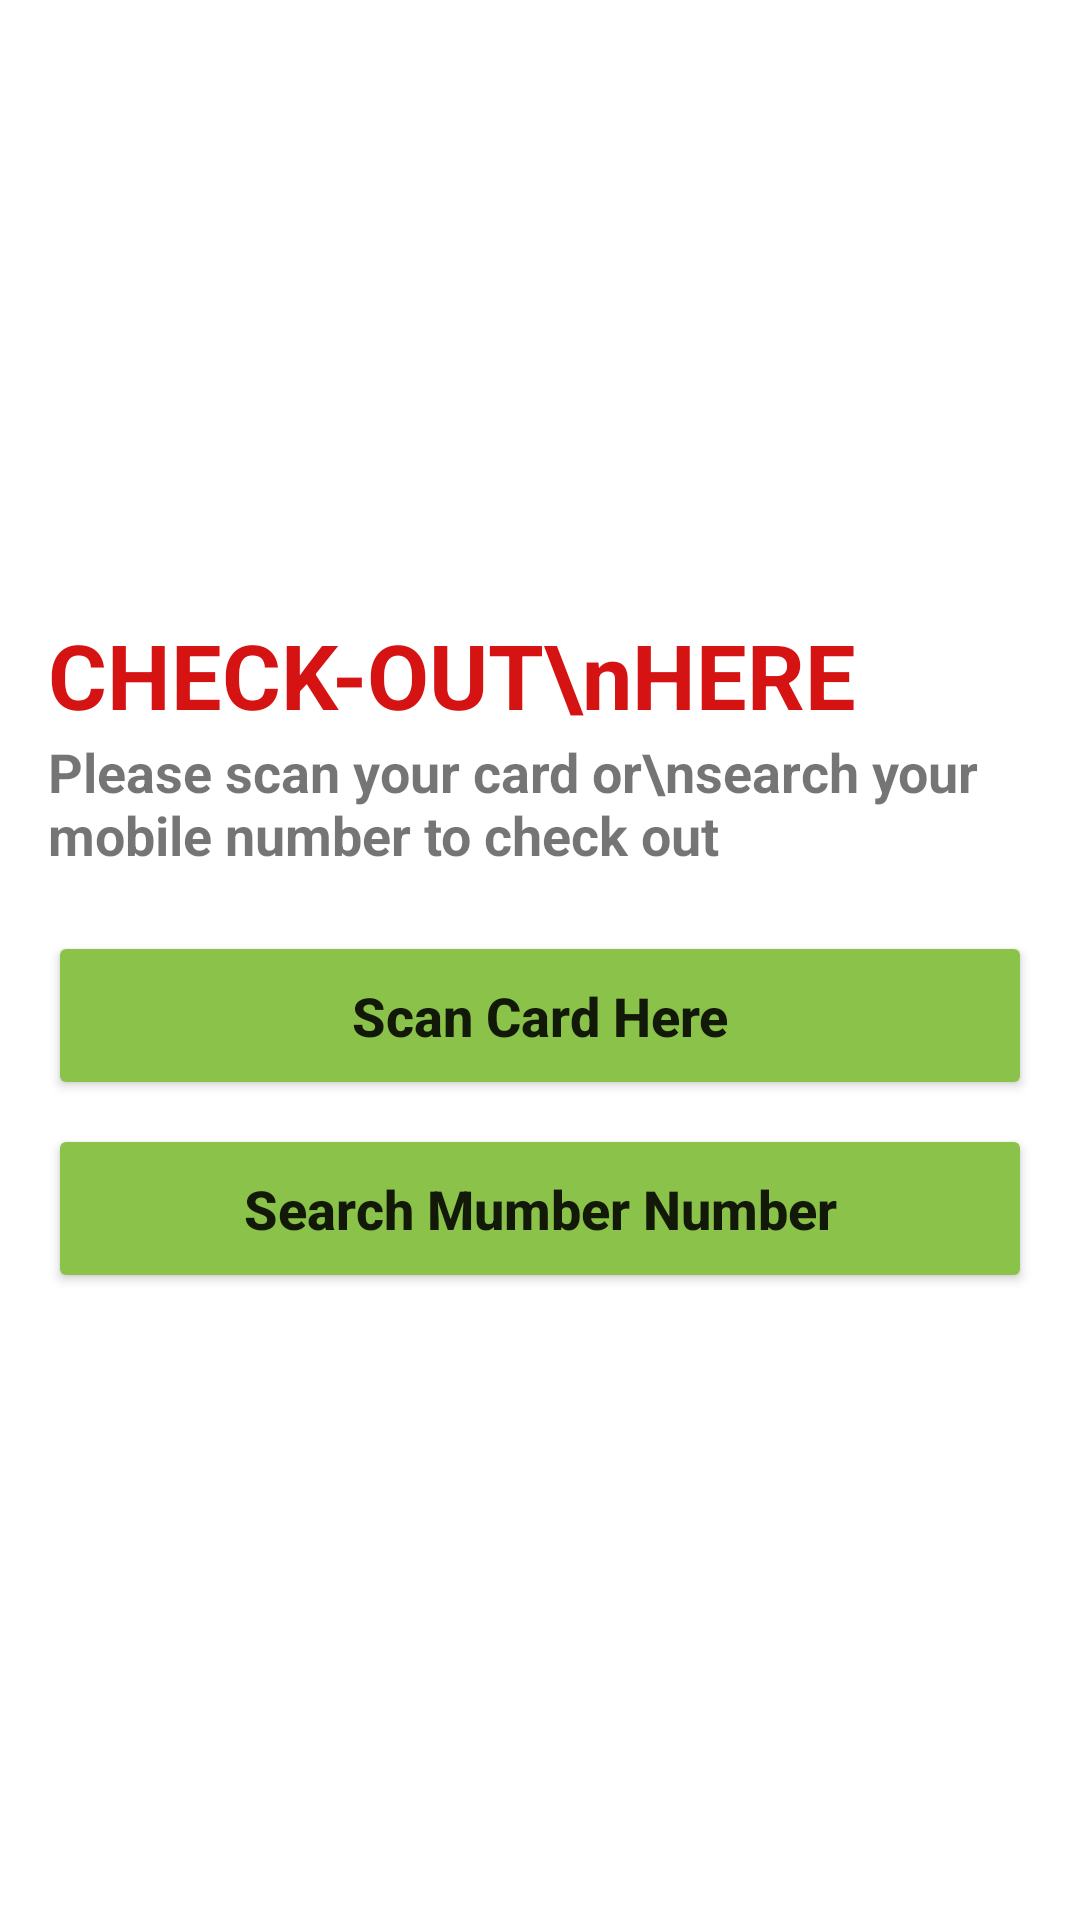

This screen was rendered from an Android layout file. Write that file and the resources it references.
<!-- AndroidManifest.xml: application theme Theme.SimpleTestApp -->
<!-- res/layout/fragment_check_out_ftragment.xml -->
<?xml version="1.0" encoding="utf-8"?>
<LinearLayout xmlns:android="http://schemas.android.com/apk/res/android"
    xmlns:tools="http://schemas.android.com/tools"
    android:layout_width="match_parent"
    android:layout_height="match_parent"
    android:gravity="center"
    android:orientation="vertical"
    tools:context=".ui.SignInFragment">

    <TextView
        style="@style/ShapeAppearance.Material3.Tooltip"
        android:layout_width="match_parent"
        android:layout_height="wrap_content"
        android:layout_marginHorizontal="16dp"
        android:text="CHECK-OUT\nHERE"
        android:textColor="#D61313"
        android:textSize="30sp"
        android:textStyle="bold"

        />

    <TextView
        style="@style/ShapeAppearance.Material3.Tooltip"
        android:layout_width="match_parent"
        android:layout_height="wrap_content"
        android:layout_marginHorizontal="16dp"
        android:layout_marginBottom="16dp"
        android:text="Please scan your card or\nsearch your mobile number to check out"
        android:textSize="18sp"
        android:textStyle="bold" />

    <Button
        android:id="@+id/btnCard"
        android:layout_width="match_parent"
        android:layout_height="wrap_content"
        android:layout_marginHorizontal="16dp"
        android:layout_marginVertical="4dp"
        android:backgroundTint="@color/purple_700"
        android:padding="16dp"
        android:text="Scan Card Here"
        android:textAllCaps="false"
        android:textSize="18sp"
        android:textStyle="bold" />

    <Button
        android:id="@+id/btnNumber"
        android:layout_width="match_parent"
        android:layout_height="wrap_content"
        android:layout_marginHorizontal="16dp"
        android:layout_marginVertical="4dp"
        android:backgroundTint="@color/purple_700"
        android:padding="16dp"
        android:text="Search Mumber Number"
        android:textAllCaps="false"
        android:textSize="18sp"
        android:textStyle="bold" />

</LinearLayout>
<!-- resources referenced by this layout -->
<resources>
  <color name="purple_700">#8BC34A</color>
  <style name="Theme.SimpleTestApp" parent="Theme.MaterialComponents.DayNight.NoActionBar">
          
          <item name="colorPrimary">@color/purple_500</item>
          <item name="colorPrimaryVariant">@color/purple_700</item>
          <item name="colorOnPrimary">@color/white</item>
          
          <item name="colorSecondary">@color/teal_200</item>
          <item name="colorSecondaryVariant">@color/teal_700</item>
          <item name="colorOnSecondary">@color/black</item>
          
          <item name="android:statusBarColor">?attr/colorPrimaryVariant</item>
          
      </style>
  <color name="purple_500">#FF6200EE</color>
  <color name="white">#FFFFFFFF</color>
  <color name="teal_200">#FF03DAC5</color>
  <color name="teal_700">#FF018786</color>
  <color name="black">#FF000000</color>
</resources>
